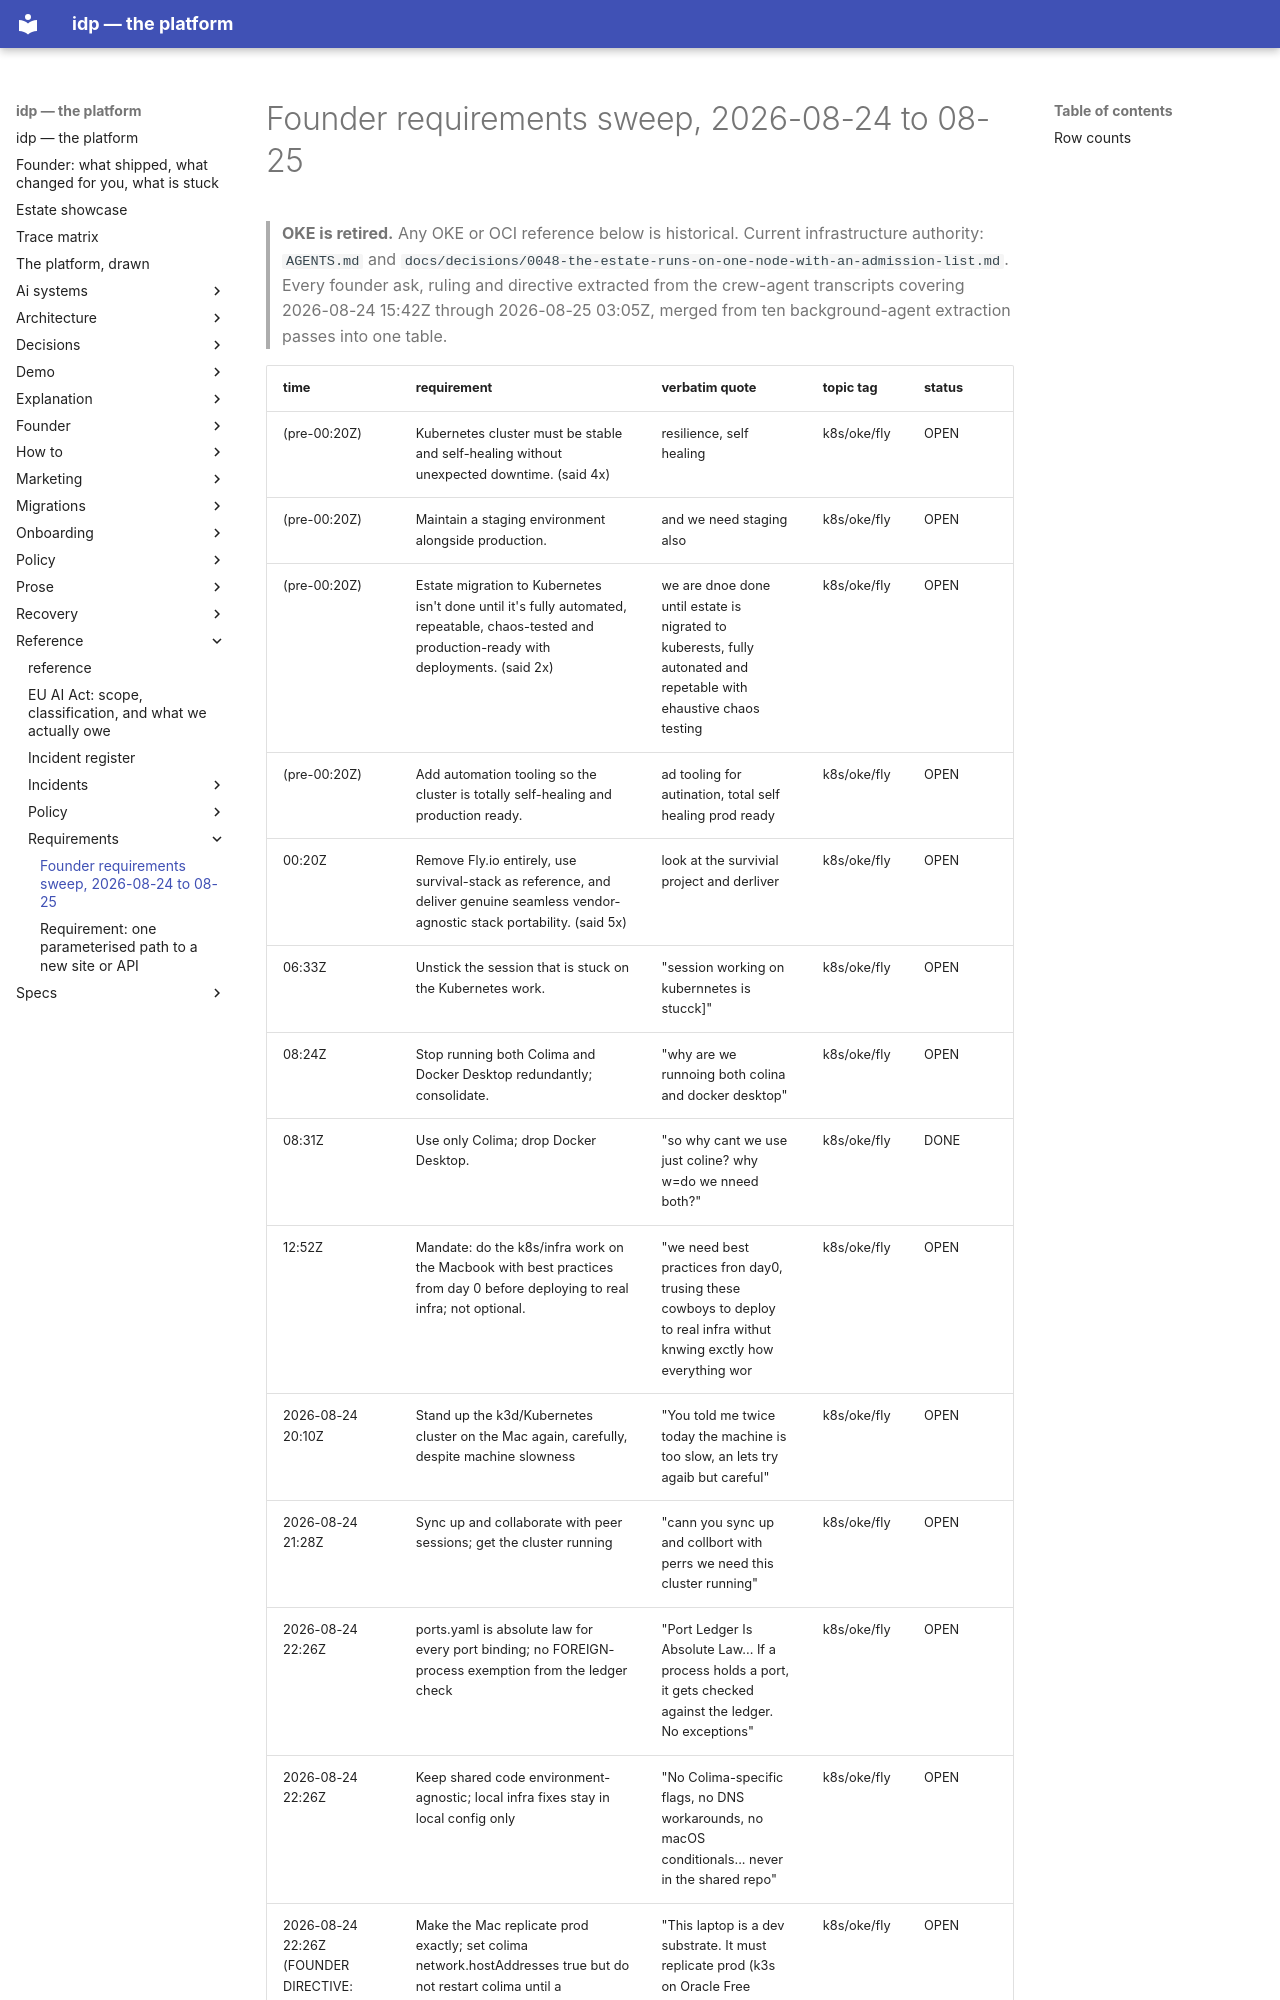

repository: chidionyema/idp · page: reference/requirements/founder-requirements-2026-08-24/index.html · generator: mkdocs

# Founder requirements sweep, 2026-08-24 to 08-25

> **OKE is retired.** Any OKE or OCI reference below is historical. Current infrastructure authority: `AGENTS.md` and `docs/decisions/0048-the-estate-runs-on-one-node-with-an-admission-list.md`.
Every founder ask, ruling and directive extracted from the crew-agent transcripts covering 2026-08-24 15:42Z through 2026-08-25 03:05Z, merged from ten background-agent extraction passes into one table.
